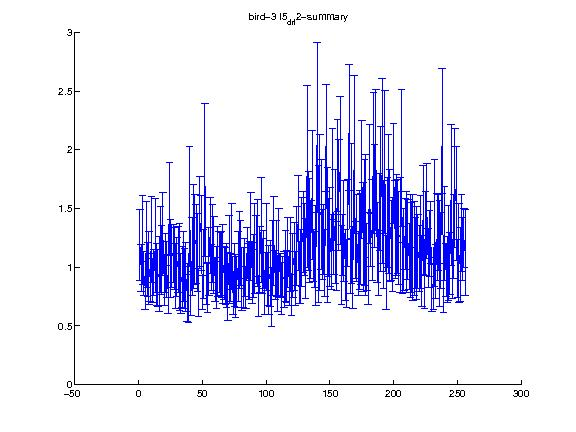

The file beside this chart, header and first rows:
1.000000, 2.000000, 3.000000, 4.000000, 5.000000, 6.000000, 7.000000, 8.000000, 9.000000, 10.000000, 11.000000, 12.000000, 13.000000, 14.000000, 15.000000, 16.000000, 17.000000, 18.000000, 19.000000, 20.000000, 21.000000, 22.000000, 23.000000, 24.000000
1.189, 0.9915, 1.229, 0.9445, 0.8421, 1.193, 0.9789, 0.9927, 0.9109, 1.239, 0.8848, 0.9517, 1.185, 0.9384, 0.9084, 0.9427, 1.149, 1.062, 1.283, 0.8902, 1.032, 0.9778, 0.8117, 1.495
0.3009, 0.1991, 0.3793, 0.1874, 0.2056, 0.3659, 0.2299, 0.3099, 0.2047, 0.367, 0.1891, 0.197, 0.3991, 0.2642, 0.2399, 0.3167, 0.3665, 0.2937, 0.355, 0.2141, 0.251, 0.2379, 0.2023, 0.3953
